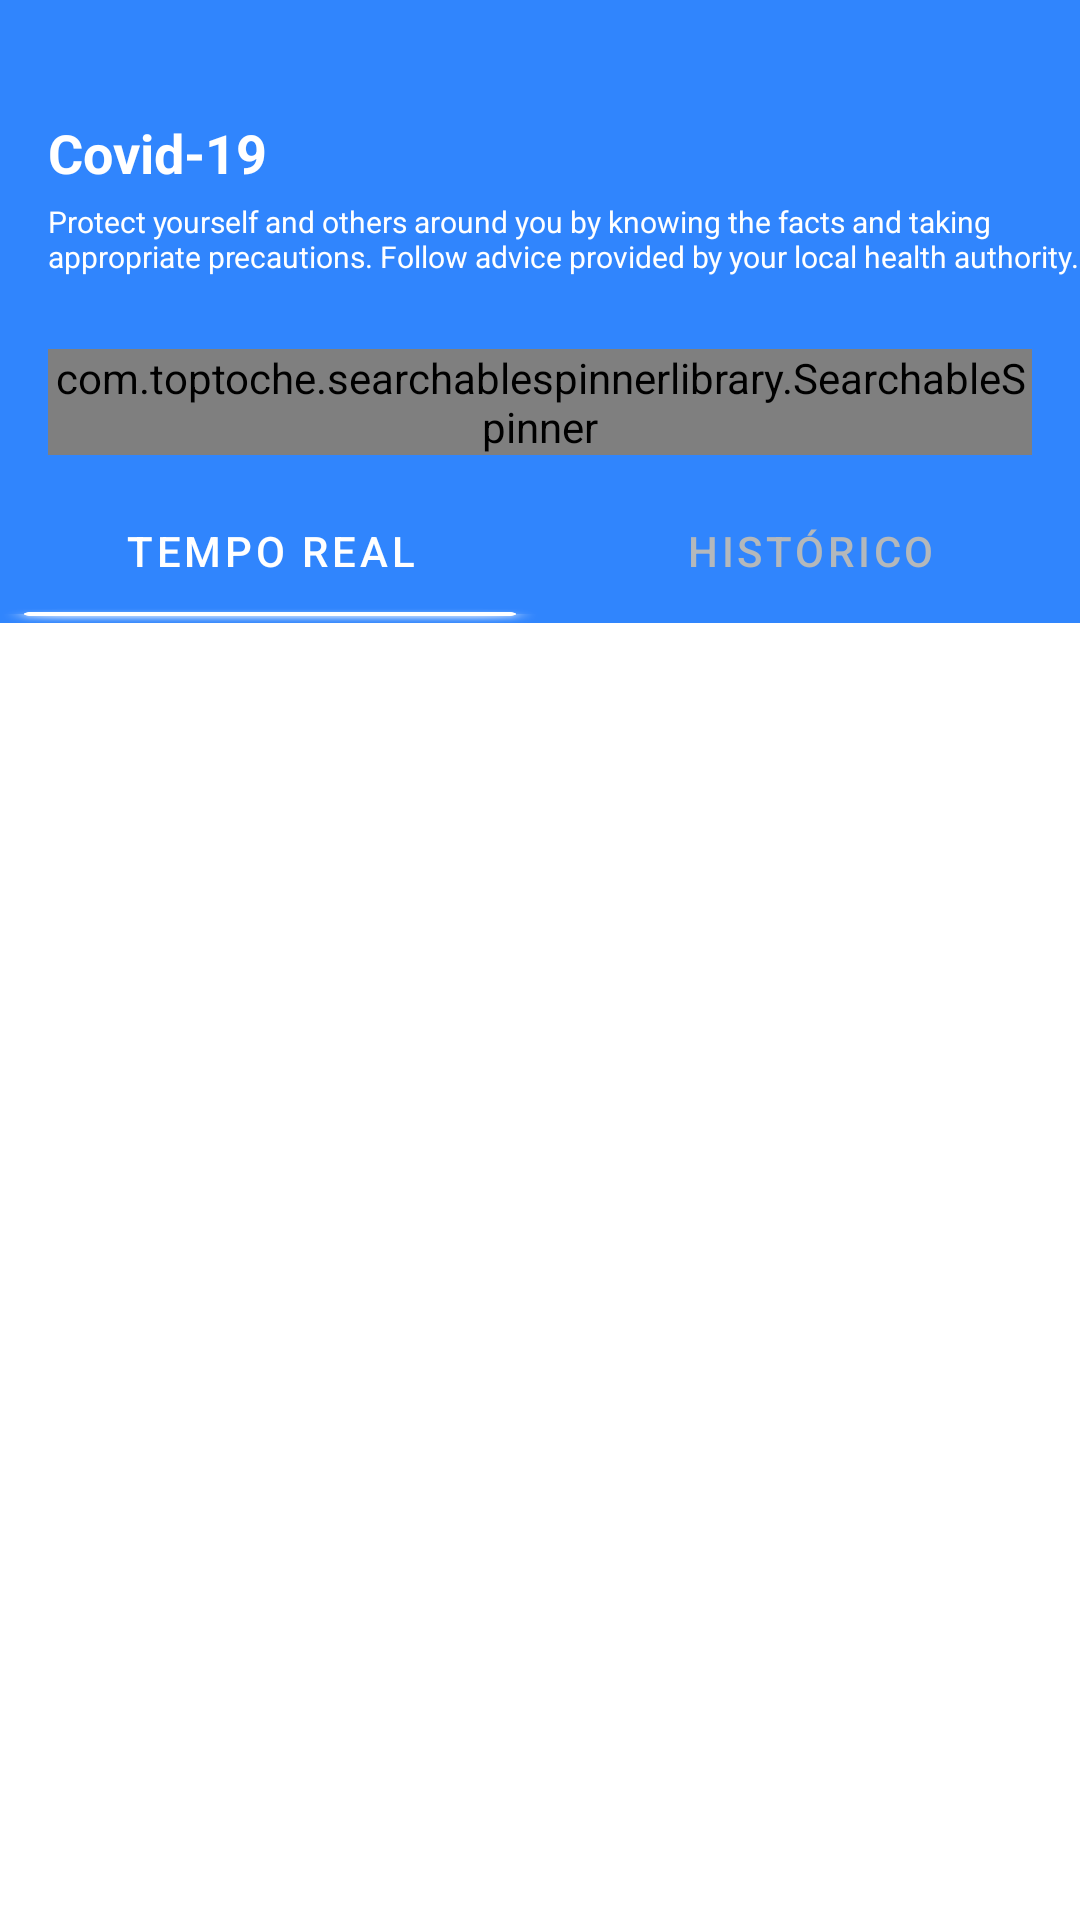

Layout XML and referenced resources for this Android screen:
<!-- AndroidManifest.xml: application theme Theme.COVID19 -->
<!-- res/layout/activity_main.xml -->
<?xml version="1.0" encoding="utf-8"?>
<androidx.constraintlayout.widget.ConstraintLayout xmlns:android="http://schemas.android.com/apk/res/android"
    xmlns:app="http://schemas.android.com/apk/res-auto"
    xmlns:tools="http://schemas.android.com/tools"
    android:layout_width="match_parent"
    android:layout_height="match_parent"
    tools:context=".activities.MainActivity">

    <LinearLayout
        android:id="@+id/linearLayout"
        android:layout_width="match_parent"
        android:layout_height="match_parent"
        android:orientation="vertical"
        app:layout_constraintBottom_toBottomOf="parent"
        app:layout_constraintEnd_toEndOf="parent"
        app:layout_constraintStart_toStartOf="parent"
        app:layout_constraintTop_toTopOf="parent">

        <include layout="@layout/app_bar" />

        <include layout="@layout/tab_bar" />

        <FrameLayout
            android:id="@+id/frameLayout"
            android:layout_width="match_parent"
            android:layout_height="553dp" />

    </LinearLayout>

</androidx.constraintlayout.widget.ConstraintLayout>
<!-- res/layout/app_bar.xml (included above) -->
<?xml version="1.0" encoding="utf-8"?>
<androidx.coordinatorlayout.widget.CoordinatorLayout xmlns:android="http://schemas.android.com/apk/res/android"
    xmlns:app="http://schemas.android.com/apk/res-auto"
    xmlns:tools="http://schemas.android.com/tools"


    android:layout_width="match_parent"
    android:layout_height="wrap_content">

    <com.google.android.material.appbar.AppBarLayout
        android:id="@+id/appbar"
        android:layout_width="match_parent"
        android:layout_height="match_parent">

        <androidx.constraintlayout.widget.ConstraintLayout
            android:layout_width="match_parent"
            android:layout_height="match_parent"
            android:background="@color/azure">

            <com.toptoche.searchablespinnerlibrary.SearchableSpinner
                android:id="@+id/spinner"
                android:layout_width="0dp"
                android:layout_height="wrap_content"
                android:layout_marginStart="16dp"
                android:layout_marginLeft="16dp"
                android:layout_marginTop="24dp"
                android:layout_marginEnd="16dp"
                android:layout_marginRight="16dp"
                android:layout_marginBottom="8dp"
                android:background="@drawable/spinner_background"
                android:minWidth="200dp"
                app:layout_constraintBottom_toBottomOf="parent"
                app:layout_constraintEnd_toEndOf="parent"
                app:layout_constraintHorizontal_bias="0.0"
                app:layout_constraintStart_toStartOf="parent"
                app:layout_constraintTop_toBottomOf="@+id/textView5" />

            <TextView
                android:id="@+id/textView4"
                android:layout_width="wrap_content"
                android:layout_height="wrap_content"
                android:layout_marginStart="16dp"
                android:layout_marginLeft="16dp"
                android:layout_marginTop="24dp"
                android:layout_marginBottom="82dp"
                android:fontFamily="sans-serif"
                android:text="Covid-19"
                android:textColor="#FFFFFF"
                android:textSize="18sp"
                android:textStyle="bold"
                app:layout_constraintBottom_toBottomOf="parent"
                app:layout_constraintStart_toStartOf="parent"
                app:layout_constraintTop_toTopOf="parent" />

            <TextView
                android:id="@+id/textView5"
                android:layout_width="wrap_content"
                android:layout_height="wrap_content"
                android:layout_marginStart="16dp"
                android:layout_marginLeft="16dp"
                android:layout_marginTop="4dp"
                android:text="Protect yourself and others around you by knowing the facts and taking appropriate precautions. Follow advice provided by your local health authority."
                android:textColor="@color/white"
                android:textSize="10sp"
                app:layout_constraintStart_toStartOf="parent"
                app:layout_constraintTop_toBottomOf="@+id/textView4" />

        </androidx.constraintlayout.widget.ConstraintLayout>

    </com.google.android.material.appbar.AppBarLayout>


</androidx.coordinatorlayout.widget.CoordinatorLayout>
<!-- res/layout/tab_bar.xml (included above) -->
<?xml version="1.0" encoding="utf-8"?>
<androidx.constraintlayout.widget.ConstraintLayout xmlns:android="http://schemas.android.com/apk/res/android"
    xmlns:app="http://schemas.android.com/apk/res-auto"
    android:layout_width="match_parent"
    android:layout_height="wrap_content">

    <com.google.android.material.tabs.TabLayout
        android:id="@+id/tabType"
        android:layout_width="match_parent"
        android:layout_height="wrap_content"
        app:layout_constraintBottom_toBottomOf="parent"
        app:layout_constraintEnd_toEndOf="parent"
        app:layout_constraintHorizontal_bias="1.0"
        app:layout_constraintStart_toStartOf="parent"
        app:layout_constraintTop_toTopOf="@+id/appbar"
        app:layout_constraintVertical_bias="0.0"
        app:tabBackground="@color/azure"
        app:tabIndicator="@android:drawable/dialog_holo_light_frame"
        app:tabIndicatorAnimationMode="elastic"
        app:tabIndicatorColor="#FFFFFF"
        app:tabIndicatorGravity="bottom"
        app:tabIndicatorHeight="6dp"
        app:tabSelectedTextColor="#FFFFFF"
        app:tabTextColor="#B4B8BB">

        <com.google.android.material.tabs.TabItem
            android:layout_width="wrap_content"
            android:layout_height="wrap_content"
            android:text="Tempo Real" />

        <com.google.android.material.tabs.TabItem
            android:layout_width="wrap_content"
            android:layout_height="wrap_content"
            android:text="Histórico" />

    </com.google.android.material.tabs.TabLayout>
</androidx.constraintlayout.widget.ConstraintLayout>
<!-- resources referenced by this layout -->
<resources>
  <color name="azure">#3085FD</color>
  <color name="white">#FFFFFFFF</color>
  <!-- drawable spinner_background (drawable) -->
  <?xml version="1.0" encoding="utf-8"?>
  <selector xmlns:android="http://schemas.android.com/apk/res/android">
  
      <item>
          <layer-list>
              <item>
                  <shape>
                      <solid android:color="@color/white"/>
                      <padding
                          android:left="10dp"
                          android:top="0dp"
                          android:right="10dp"
                          android:bottom="0dp"/>
  
                      <corners
                          android:bottomRightRadius="10dp"
                          android:bottomLeftRadius="10dp"
                          android:topLeftRadius="10dp"
                          android:topRightRadius="10dp"/>
  
                      <item android:drawable="@drawable/ic_launcher_background"/>
                  </shape>
              </item>
  
  
  
          </layer-list>
      </item>
  
  </selector>
  <style name="Theme.COVID19" parent="Theme.MaterialComponents.DayNight.DarkActionBar">
          
          <item name="colorPrimary">@color/azure</item>
          <item name="colorPrimaryVariant">@color/azure</item>
          <item name="colorOnPrimary">@color/azure</item>
          
          <item name="colorSecondary">@color/teal_200</item>
          <item name="colorSecondaryVariant">@color/teal_700</item>
          <item name="colorOnSecondary">@color/black</item>
          
          <item name="android:statusBarColor" tools:targetApi="l">?attr/colorPrimaryVariant</item>
          
          <item name="android:theme">@style/Theme.AppCompat.DayNight.NoActionBar</item>
          <item name="windowActionBar">false</item>
          <item name="windowNoTitle">true</item>
      </style>
  <color name="teal_200">#FF03DAC5</color>
  <color name="teal_700">#FF018786</color>
  <color name="black">#FF000000</color>
</resources>
